Run: headless pygame with SDL's dummy video driver; simulated clock (each Clock.tick advances the game by its frame time, no real sleeping); random seed 0; keys injected as events and as key.get_pressed() state; mouse plan: one left click at the window centre at the start of phase 2, then a move to the lower-right quarter at the start of phase 3.
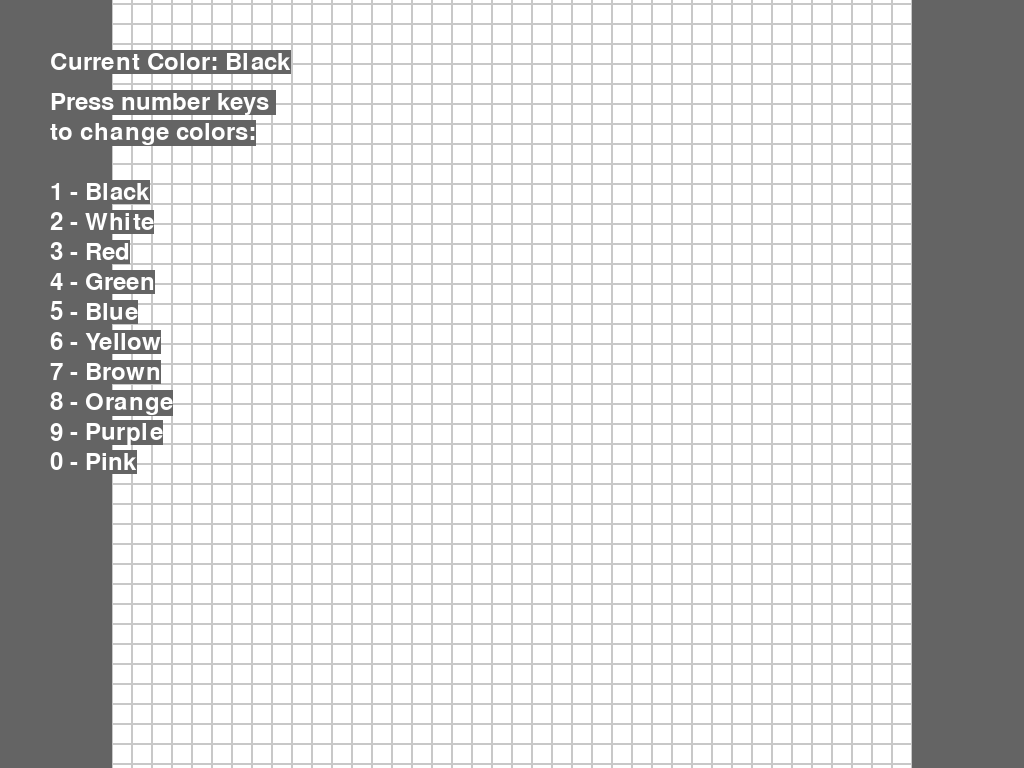
Frame 1 of 4 · flips 1–60 · no input
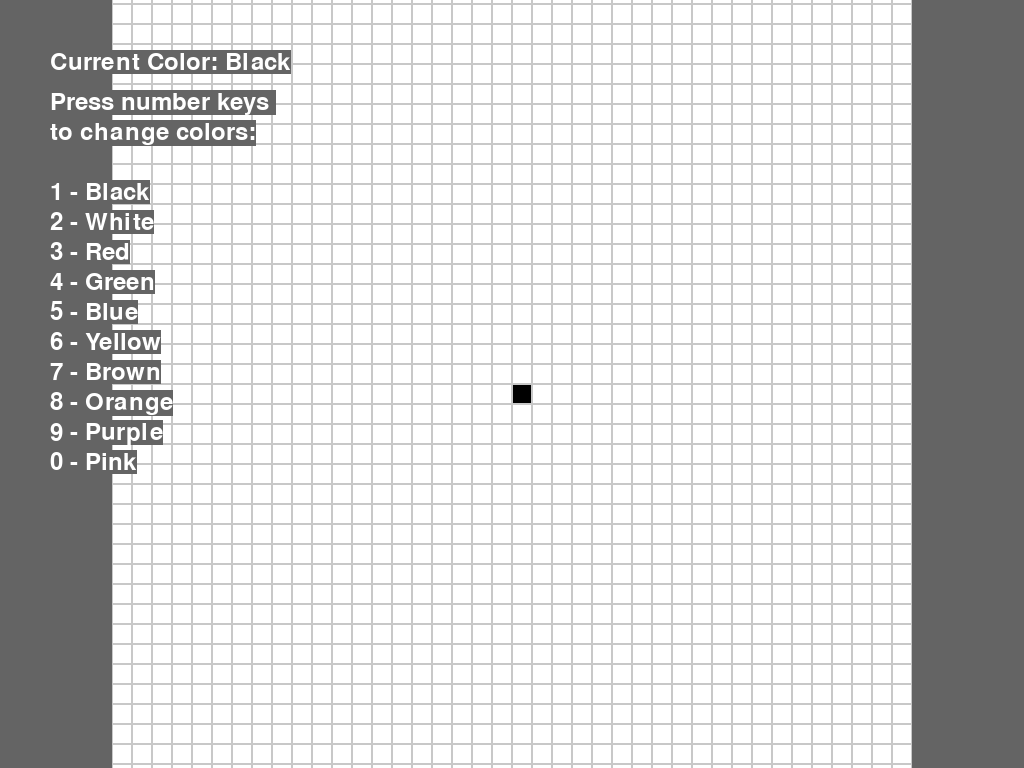
Frame 2 of 4 · flips 61–180 · clicked the window centre · tapped SPACE, RETURN · held RIGHT (→), D
Frame 3 of 4 · flips 181–300 · moved the mouse to the lower-right quarter · held DOWN (↓), S · screen unchanged from frame 2, image omitted
Frame 4 of 4 · flips 301–420 · held LEFT (←), A, UP (↑), W · screen unchanged from frame 3, image omitted

The pygame program that drew these frames:

import pygame


# Initializes Pygame
pygame.init()

# Sets the screen dimensions and create a fullscreen display
screen = pygame.display.set_mode((1920, 1080), pygame.FULLSCREEN)

# Defines a dictionary, colors, which maps number keys (as strings) 
# to tuples containing the name and RGB value of each color.
colors = {
    '1': ("Black", (0, 0, 0)),
    '2': ("White", (255, 255, 255)),
    '3': ("Red", (255, 0, 0)),
    '4': ("Green", (0, 255, 0)),
    '5': ("Blue", (0, 0, 255)),
    '6': ("Yellow", (255, 255, 0)),
    '7': ("Brown", (165, 42, 42)),
    '8': ("Orange", (255, 165, 0)),
    '9': ("Purple", (160, 32, 240)),
    '0': ("Pink", (255, 192, 203))
}

# initializes current_color with the color black (as the default) 
# and sets up the text to display the currently selected color 
# and instructions for changing colors.
current_color = colors['1'][1]
color_text = "Current Color: Black"
instructions_text = """
Press number keys 
to change colors:

1 - Black
2 - White
3 - Red
4 - Green
5 - Blue
6 - Yellow
7 - Brown
8 - Orange
9 - Purple
0 - Pink
"""

# This sets up a square canvas of size 800x800 pixels. 
# The canvas is divided into cells of 20x20 pixels. 
# Each cell's initial color is set to white. 
# The canvas is a separate drawing surface that will be blitted onto the main screen.
canvas_size = 800
cell_size = 20  
canvas = pygame.Surface((canvas_size, canvas_size))
canvas.fill(colors['2'][1])  # Fill initial canvas with white

# Calculate the number of cells along each dimension
num_cells = canvas_size // cell_size

# Create a grid to track the colors of each cell
grid = [[colors['2'][1] for _ in range(num_cells)] for _ in range(num_cells)]

# Font for displaying the current color and instructions
font = pygame.font.Font(None, 36)

# draw_canvas() iterates over each cell in the grid and draws it in the color stored in grid. 
# It also draws light grey outlines around each cell.
def draw_canvas():
    for x in range(num_cells):
        for y in range(num_cells):
            rect = pygame.Rect(x * cell_size, y * cell_size, cell_size, cell_size)
            pygame.draw.rect(canvas, grid[y][x], rect)
            pygame.draw.rect(canvas, (200, 200, 200), rect, 1)  # Draw the outline with a width of 1

# draw_texts() handles rendering the current color text and the instructions on the screen.
def draw_texts():
    color_surface = font.render(color_text, True, (255, 255, 255), (100, 100, 100))
    screen.blit(color_surface, (50, 50))
    
    # Draws instruction text
    y_offset = 90
    for line in instructions_text.strip().split('\n'):
        instruction_surface = font.render(line, True, (255, 255, 255), (100, 100, 100))
        screen.blit(instruction_surface, (50, y_offset))
        y_offset += 30

# main() function runs the main loop.
# Processes key presses, mouse clicks, updates the color based on input, 
# handles drawing operations, updates the display.
def main():
    running = True
    global current_color, color_text

    while running:
        for event in pygame.event.get():
            if event.type == pygame.QUIT:
                running = False
            elif event.type == pygame.KEYDOWN:
                if event.key == pygame.K_ESCAPE:
                    running = False
                elif event.unicode in colors:
                    color_name, color_value = colors[event.unicode]
                    current_color = color_value
                    color_text = f"Current Color: {color_name}"
            elif event.type == pygame.MOUSEBUTTONDOWN:
                # Get mouse position and adjust to canvas coordinates
                mouse_x, mouse_y = pygame.mouse.get_pos()
                canvas_x = (screen.get_width() - canvas_size) // 2
                canvas_y = (screen.get_height() - canvas_size) // 2

                # Check if the click is within the canvas
                if canvas_x <= mouse_x <= canvas_x + canvas_size and canvas_y <= mouse_y <= canvas_y + canvas_size:
                    # Calculate the grid cell coordinates
                    cell_x = (mouse_x - canvas_x) // cell_size
                    cell_y = (mouse_y - canvas_y) // cell_size
                    # Change the cell color
                    grid[cell_y][cell_x] = current_color
                    
                    # If the user clicks on a cell, the color of the cell in the grid is updated to the currently selected color. 
                    # The canvas is then redrawn with the updated colors, and the screen is updated with the new frame.

        # Fills the background
        screen.fill((100, 100, 100))

        # Draws the canvas
        draw_canvas()

        # Blits the canvas onto the center of the screen
        screen.blit(canvas, ((screen.get_width() - canvas_size) // 2, (screen.get_height() - canvas_size) // 2))

        # Draws the color text and instructions
        draw_texts()

        # Updates the display
        pygame.display.flip()

    pygame.quit()
    

if __name__ == '__main__':
    main()
